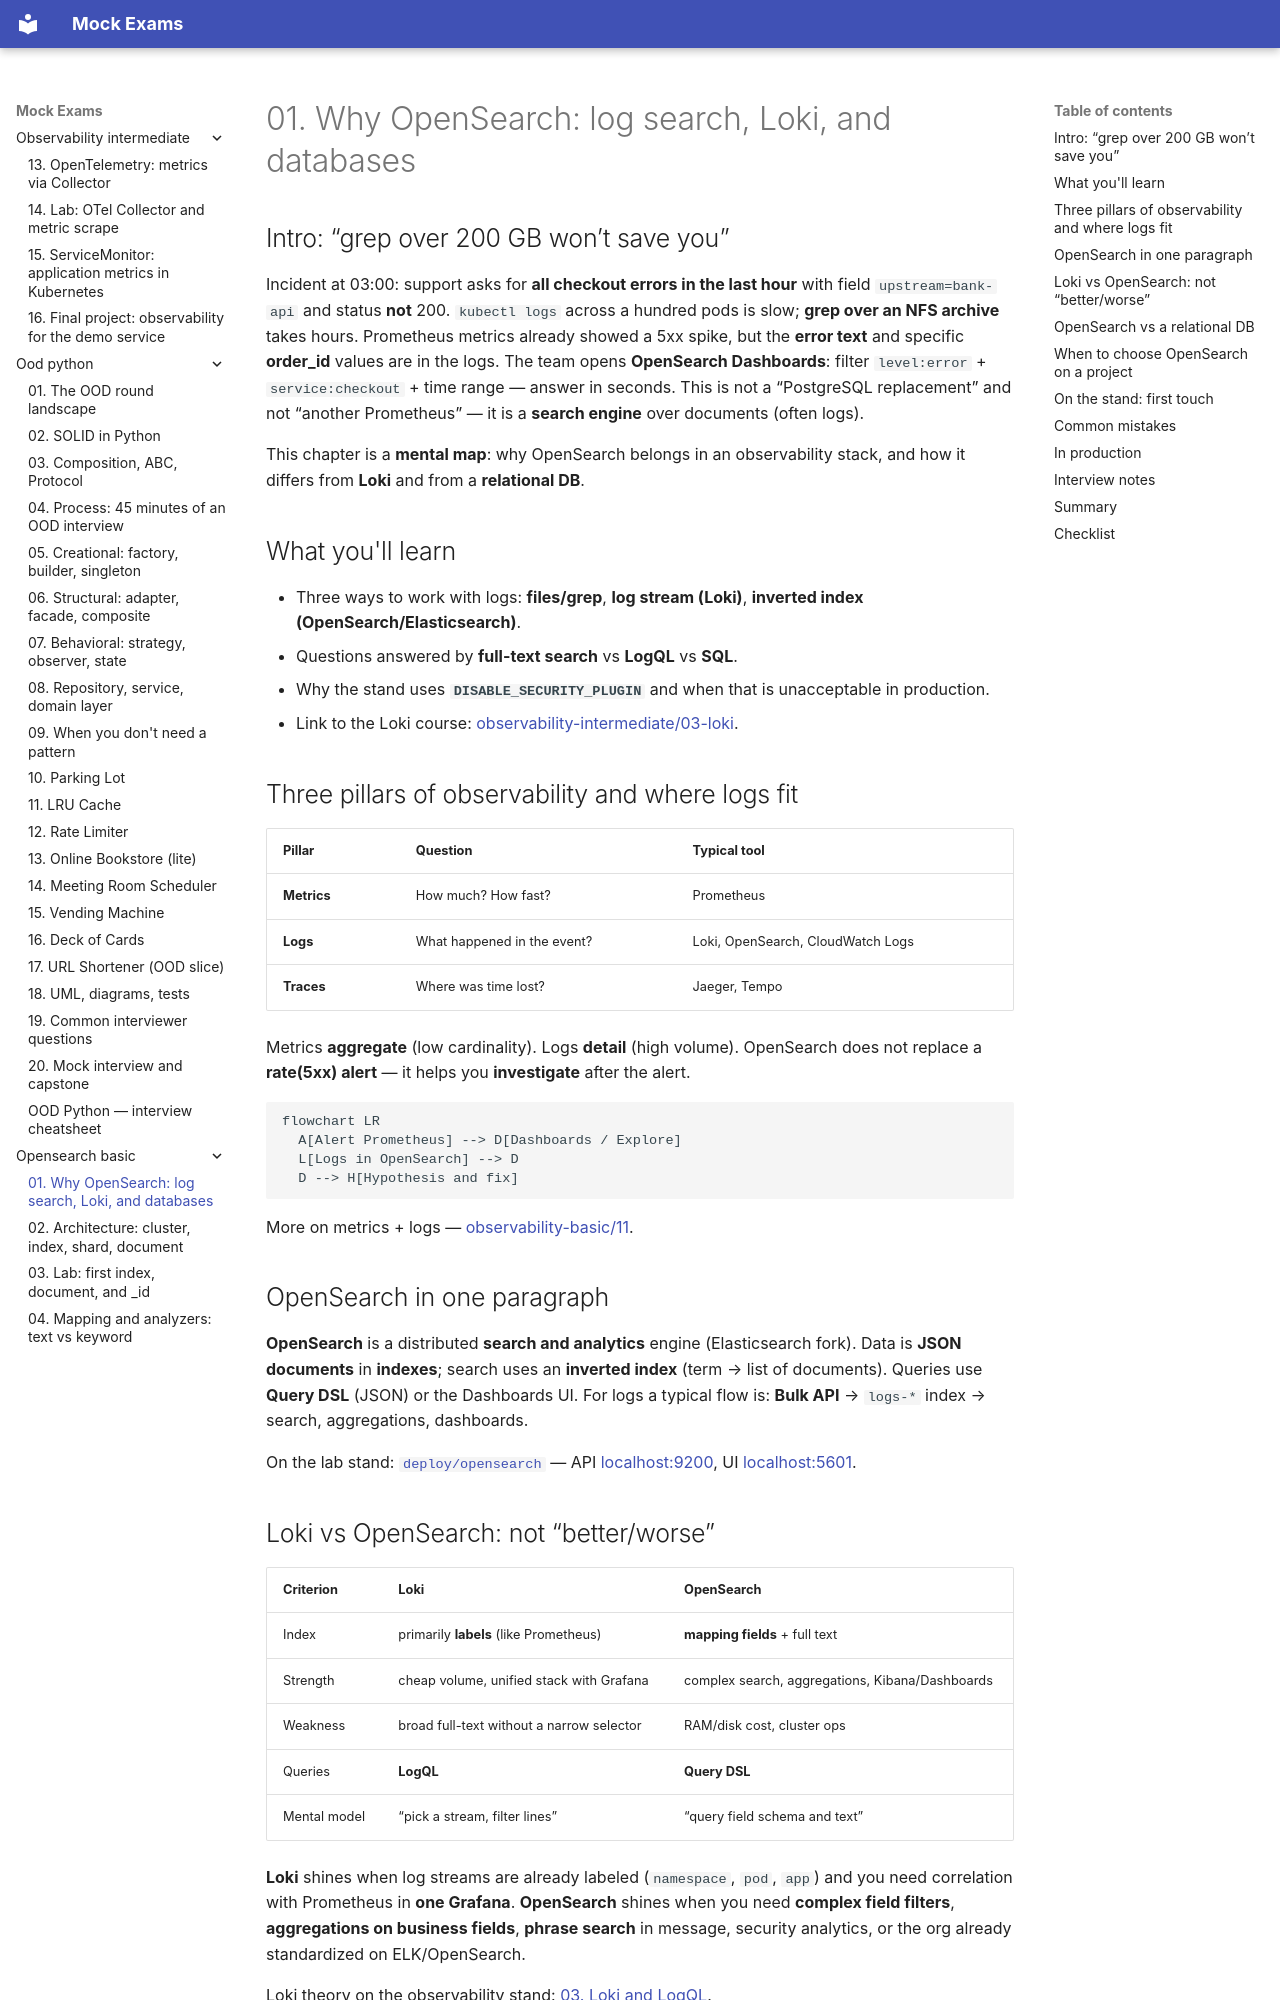

repository: FedorArbuzov/mock-exams · page: opensearch-basic/01-why-opensearch/index.html · generator: mkdocs

# 01. Why OpenSearch: log search, Loki, and databases

## Intro: “grep over 200 GB won’t save you”

Incident at 03:00: support asks for **all checkout errors in the last hour** with field `upstream=bank-api` and status **not** 200. `kubectl logs` across a hundred pods is slow; **grep over an NFS archive** takes hours. Prometheus metrics already showed a 5xx spike, but the **error text** and specific **order_id** values are in the logs. The team opens **OpenSearch Dashboards**: filter `level:error` + `service:checkout` + time range — answer in seconds. This is not a “PostgreSQL replacement” and not “another Prometheus” — it is a **search engine** over documents (often logs).

This chapter is a **mental map**: why OpenSearch belongs in an observability stack, and how it differs from **Loki** and from a **relational DB**.

## What you'll learn

- Three ways to work with logs: **files/grep**, **log stream (Loki)**, **inverted index (OpenSearch/Elasticsearch)**.
- Questions answered by **full-text search** vs **LogQL** vs **SQL**.
- Why the stand uses **`DISABLE_SECURITY_PLUGIN`** and when that is unacceptable in production.
- Link to the Loki course: [observability-intermediate/03-loki](../observability-intermediate/03-loki-logql.md).

## Three pillars of observability and where logs fit

| Pillar | Question | Typical tool |
|-------|--------|---------------------|
| **Metrics** | How much? How fast? | Prometheus |
| **Logs** | What happened in the event? | Loki, OpenSearch, CloudWatch Logs |
| **Traces** | Where was time lost? | Jaeger, Tempo |

Metrics **aggregate** (low cardinality). Logs **detail** (high volume). OpenSearch does not replace a **rate(5xx) alert** — it helps you **investigate** after the alert.

```mermaid
flowchart LR
  A[Alert Prometheus] --> D[Dashboards / Explore]
  L[Logs in OpenSearch] --> D
  D --> H[Hypothesis and fix]
```

More on metrics + logs — [observability-basic/11](../observability-basic/11-logs-preview.md).

## OpenSearch in one paragraph

**OpenSearch** is a distributed **search and analytics** engine (Elasticsearch fork). Data is **JSON documents** in **indexes**; search uses an **inverted index** (term → list of documents). Queries use **Query DSL** (JSON) or the Dashboards UI. For logs a typical flow is: **Bulk API** → `logs-*` index → search, aggregations, dashboards.

On the lab stand: [`deploy/opensearch`](../../deploy/opensearch/README.md) — API [localhost:9200](http://localhost:9200), UI [localhost:5601](http://localhost:5601).
